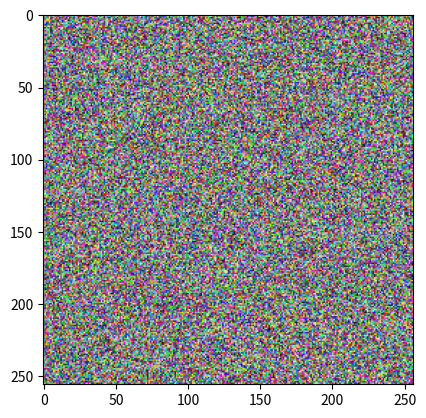

The matplotlib source for this figure:
from random import randint 

import numpy as np
from matplotlib import pyplot as plt


img = np.zeros((256, 256, 3), dtype=np.uint8)

a, b, _ = img.shape
x, y = a / 2, b / 2

for i in range(a):
    for j in range(b):
        img[i, j] = np.array([randint(0, 255), randint(0, 255), randint(0, 255)])

fig, ax = plt.subplots()
ax.imshow(img)
plt.show()

